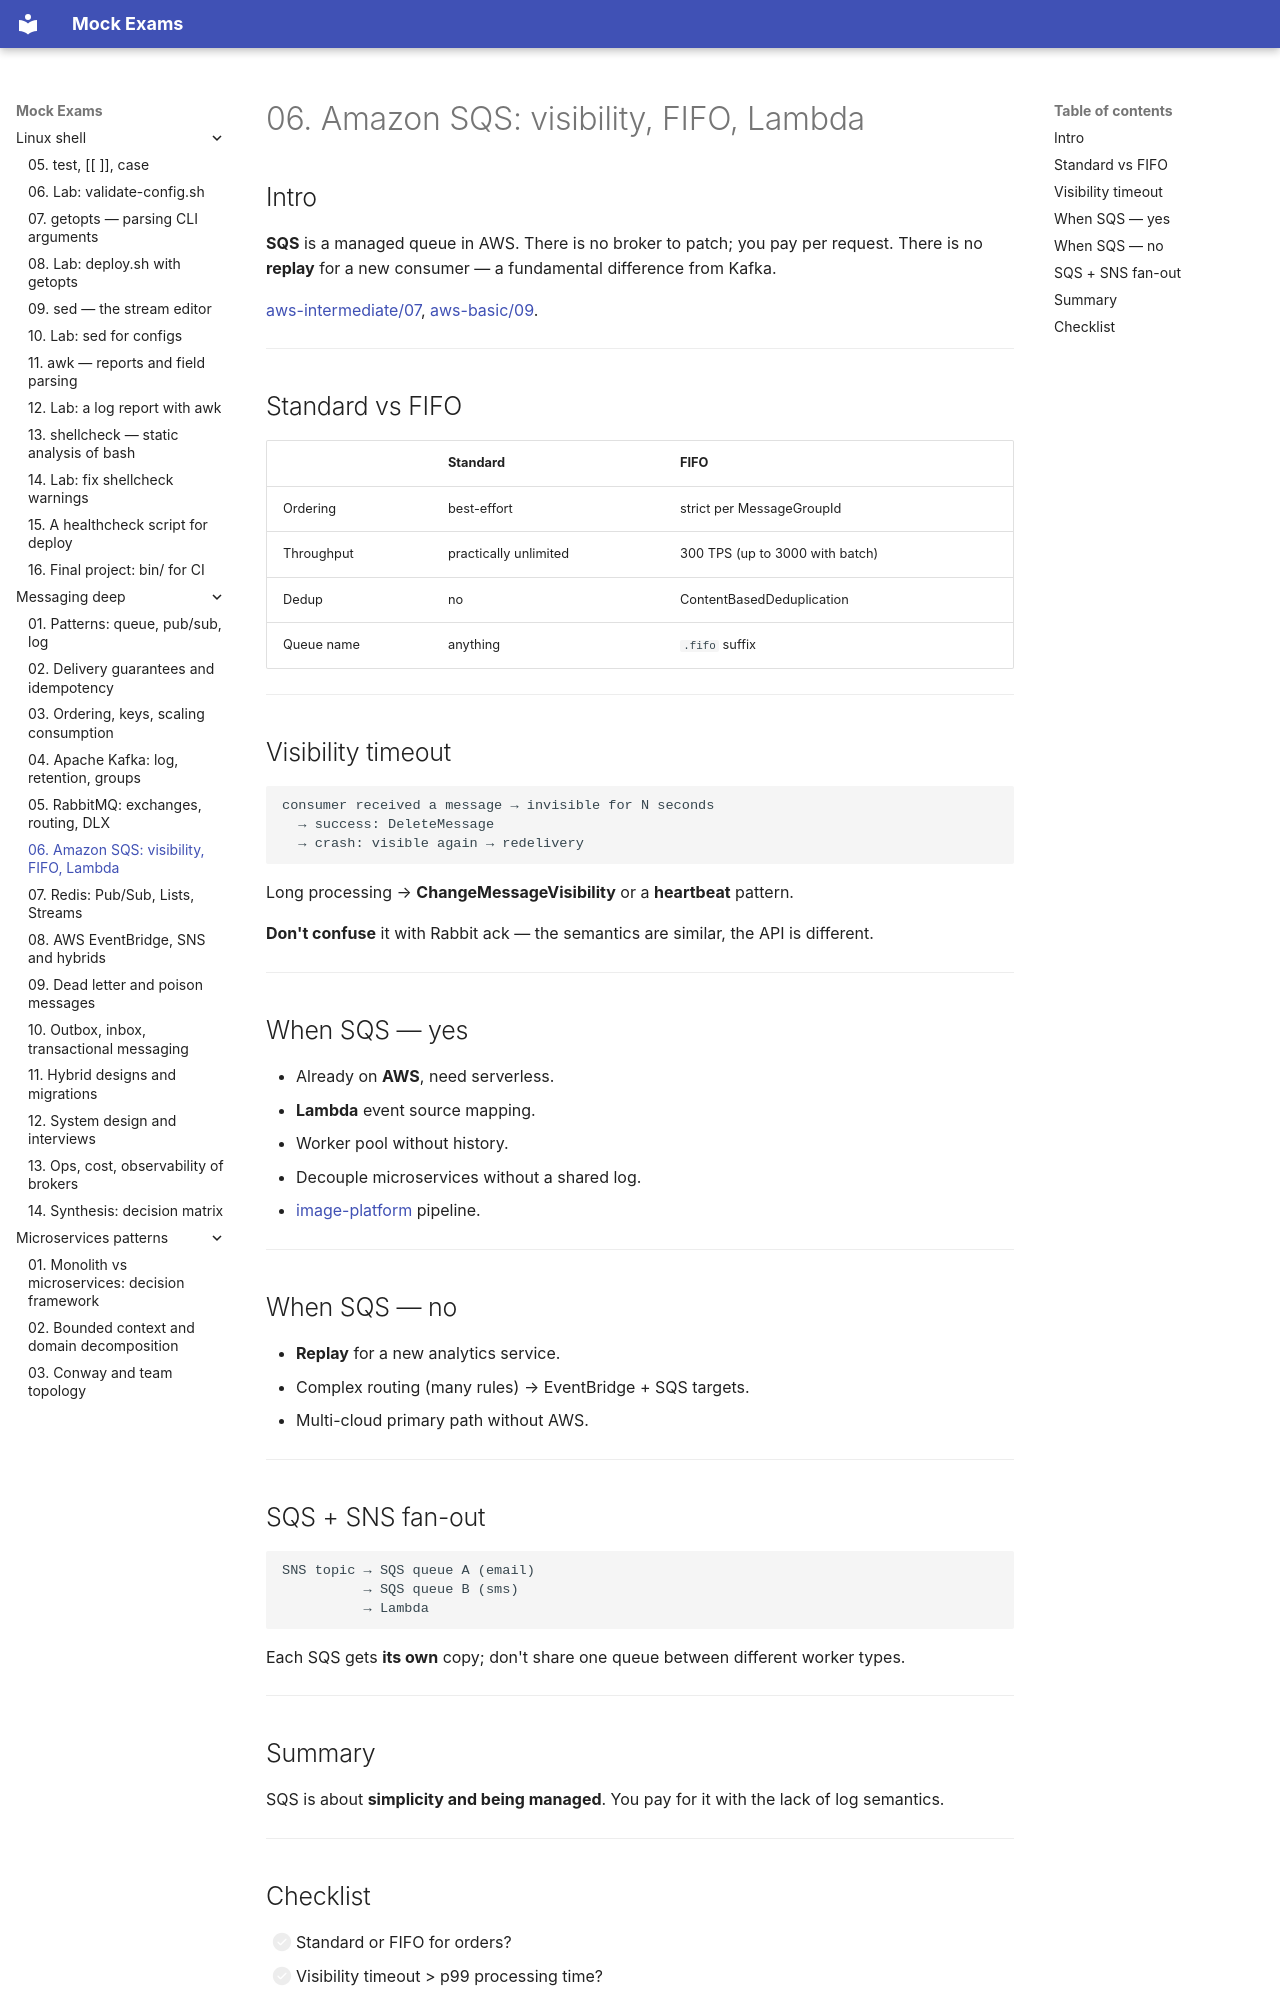

repository: FedorArbuzov/mock-exams · page: messaging-deep/06-sqs/index.html · generator: mkdocs

# 06. Amazon SQS: visibility, FIFO, Lambda

## Intro

**SQS** is a managed queue in AWS. There is no broker to patch; you pay per request. There is no **replay** for a new consumer — a fundamental difference from Kafka.

[aws-intermediate/07](../aws-intermediate/07-sqs-dlq.md), [aws-basic/09](../aws-basic/09-messaging.md).

---

## Standard vs FIFO

| | Standard | FIFO |
|---|----------|------|
| Ordering | best-effort | strict per MessageGroupId |
| Throughput | practically unlimited | 300 TPS (up to 3000 with batch) |
| Dedup | no | ContentBasedDeduplication |
| Queue name | anything | `.fifo` suffix |

---

## Visibility timeout

```text
consumer received a message → invisible for N seconds
  → success: DeleteMessage
  → crash: visible again → redelivery
```

Long processing → **ChangeMessageVisibility** or a **heartbeat** pattern.

**Don't confuse** it with Rabbit ack — the semantics are similar, the API is different.

---

## When SQS — yes

- Already on **AWS**, need serverless.
- **Lambda** event source mapping.
- Worker pool without history.
- Decouple microservices without a shared log.
- [image-platform](../aws-intermediate/projects/image-platform/) pipeline.

---

## When SQS — no

- **Replay** for a new analytics service.
- Complex routing (many rules) → EventBridge + SQS targets.
- Multi-cloud primary path without AWS.

---

## SQS + SNS fan-out

```text
SNS topic → SQS queue A (email)
          → SQS queue B (sms)
          → Lambda
```

Each SQS gets **its own** copy; don't share one queue between different worker types.

---

## Summary

SQS is about **simplicity and being managed**. You pay for it with the lack of log semantics.

---
